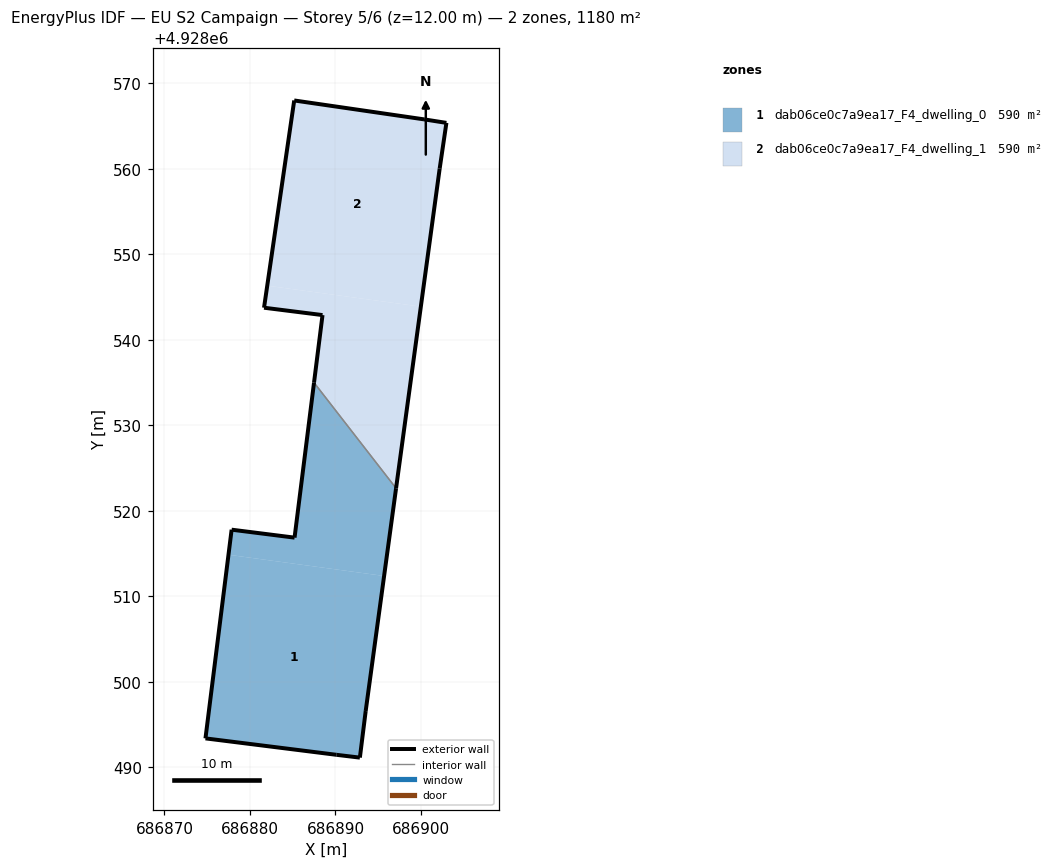
=== STOREY PLAN SPEC (per zone: floor XY polygon, exterior-wall plan segments, windows/doors) ===
zone 1: dab06ce0c7a9ea17_F4_dwelling_0  (590.1 m²)
  floor: (686892.85, 4928491.12) (686893.54, 4928496.57) (686895.69, 4928512.37) (686877.49, 4928514.85) (686874.80, 4928493.37) (686890.10, 4928491.45)
  floor: (686895.69, 4928512.37) (686897.09, 4928522.63) (686887.49, 4928534.98) (686885.22, 4928516.85) (686877.86, 4928517.78) (686877.49, 4928514.85)
  exterior wall: (686897.09, 4928522.63) – (686893.54, 4928496.57)  [26.3 m]
  exterior wall: (686893.54, 4928496.57) – (686892.85, 4928491.12)  [5.5 m]
  exterior wall: (686892.85, 4928491.12) – (686890.10, 4928491.45)  [2.8 m]
  exterior wall: (686890.10, 4928491.45) – (686874.80, 4928493.37)  [15.4 m]
  exterior wall: (686874.80, 4928493.37) – (686877.86, 4928517.78)  [24.6 m]
  exterior wall: (686877.86, 4928517.78) – (686885.22, 4928516.85)  [7.4 m]
  exterior wall: (686885.22, 4928516.85) – (686887.49, 4928534.98)  [18.3 m]
  interior walls: 1
zone 2: dab06ce0c7a9ea17_F4_dwelling_1  (590.1 m²)
  floor: (686899.99, 4928543.87) (686902.19, 4928560.00) (686902.98, 4928565.36) (686900.37, 4928565.77) (686885.18, 4928567.98) (686882.02, 4928546.32)
  floor: (686897.09, 4928522.63) (686899.99, 4928543.87) (686882.02, 4928546.32) (686881.65, 4928543.74) (686888.49, 4928542.88) (686887.49, 4928534.98)
  exterior wall: (686900.37, 4928565.77) – (686902.98, 4928565.36)  [2.6 m]
  exterior wall: (686902.98, 4928565.36) – (686902.19, 4928560.00)  [5.4 m]
  exterior wall: (686902.19, 4928560.00) – (686897.09, 4928522.63)  [37.7 m]
  exterior wall: (686887.49, 4928534.98) – (686888.49, 4928542.88)  [8.0 m]
  exterior wall: (686888.49, 4928542.88) – (686881.65, 4928543.74)  [6.9 m]
  exterior wall: (686881.65, 4928543.74) – (686885.18, 4928567.98)  [24.5 m]
  exterior wall: (686885.18, 4928567.98) – (686900.37, 4928565.77)  [15.3 m]
  interior walls: 1

=== DERIVED (storey summary) ===
Building: EU S2 Campaign
Storey: 5 of 6  (floor level z = 12.00 m)
Storey gross floor area: 1180.1 m²
Zones on this storey: 2
  - dab06ce0c7a9ea17_F4_dwelling_0: floor 590.1 m²; exterior wall 100.3 m (300.8 m²); WWR 0.0%
  - dab06ce0c7a9ea17_F4_dwelling_1: floor 590.1 m²; exterior wall 100.5 m (301.5 m²); WWR 0.0%
Zone adjacency (shared interzone walls):
  - dab06ce0c7a9ea17_F4_dwelling_0 ↔ dab06ce0c7a9ea17_F4_dwelling_1